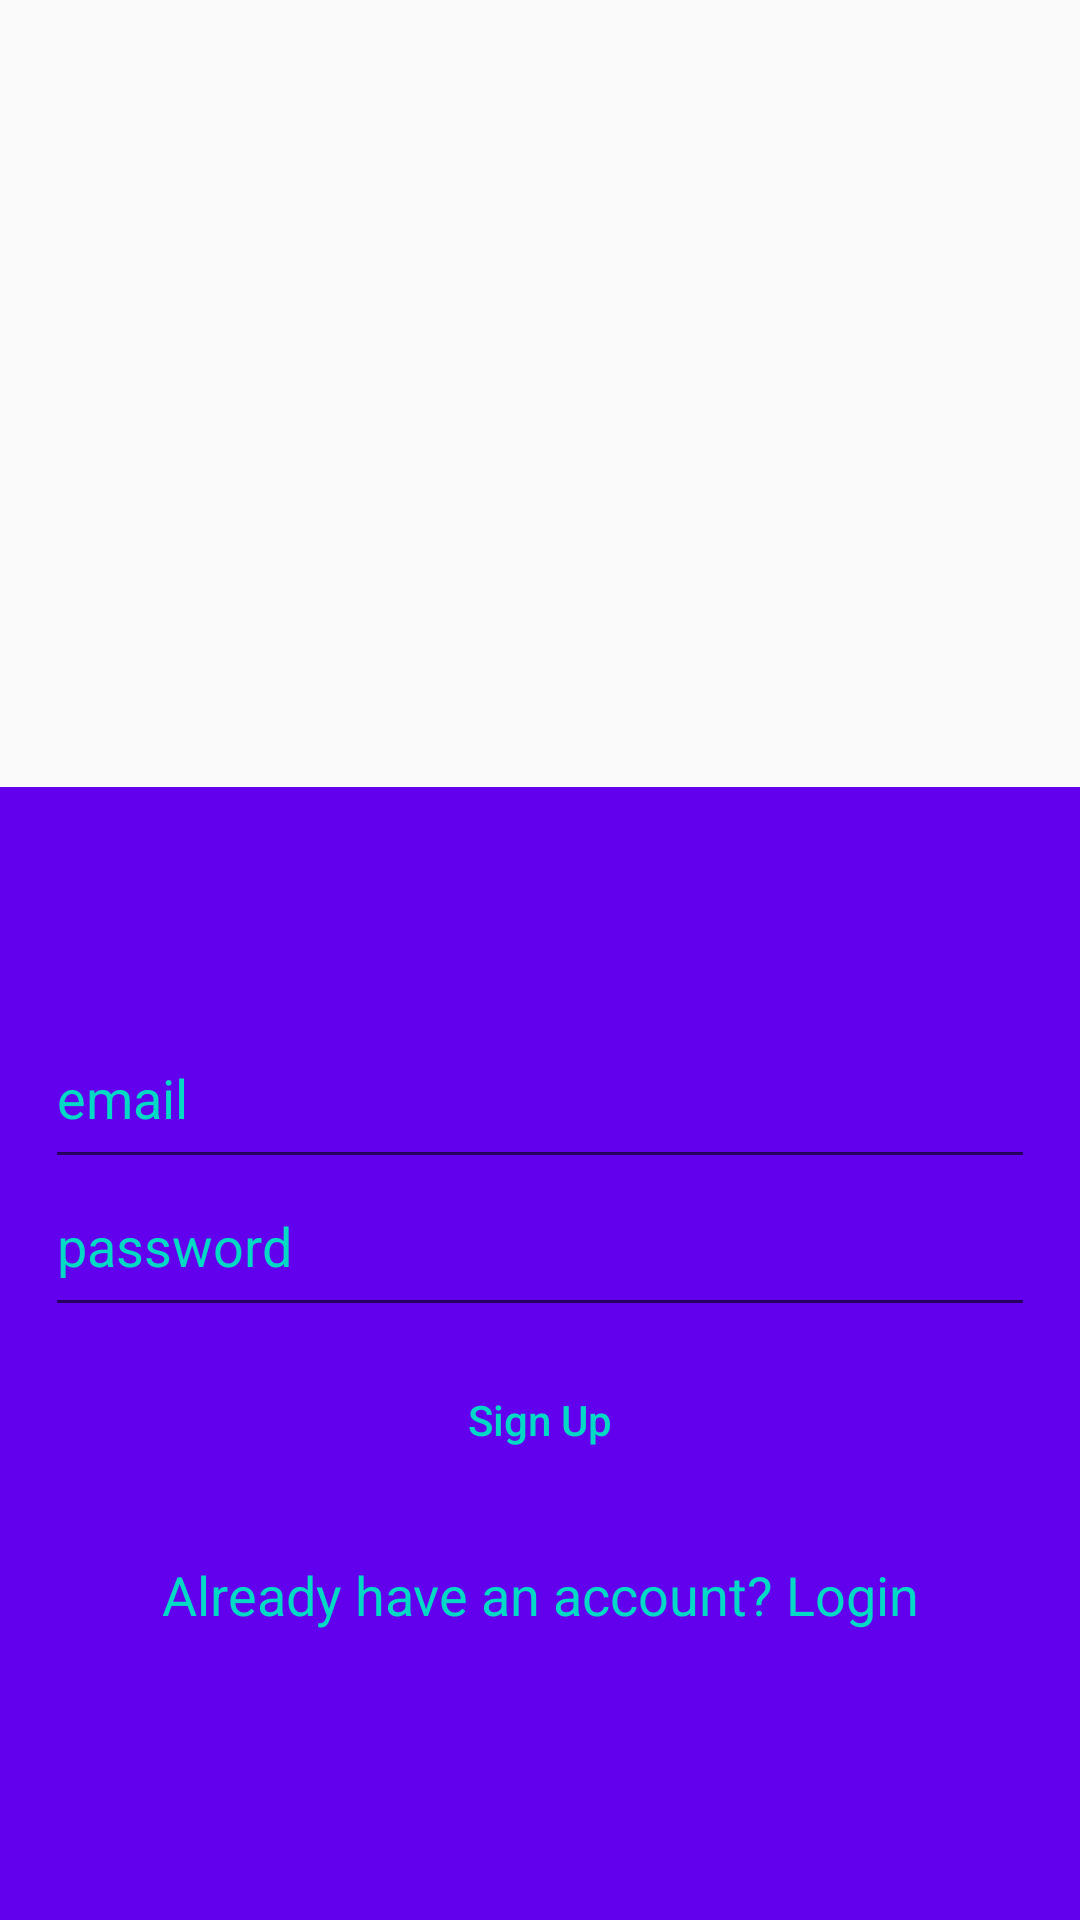

Reconstruct the res/layout file that produces this screen, plus the resources it refers to.
<!-- AndroidManifest.xml: application theme AppTheme -->
<!-- res/layout/activity_sign_up.xml -->
<?xml version="1.0" encoding="utf-8"?>
<LinearLayout
    xmlns:android="http://schemas.android.com/apk/res/android"
    xmlns:app="http://schemas.android.com/apk/res-auto"
    xmlns:tools="http://schemas.android.com/tools"
    android:layout_width="match_parent"
    android:layout_height="match_parent"
    android:orientation="vertical"
    tools:context=".SignUpActivity">


    <RelativeLayout
        android:layout_width="match_parent"
        android:layout_height="wrap_content"
        android:layout_weight="1">

        <ImageView
            android:layout_width="85dp"
            android:layout_height="100dp"
            android:layout_centerHorizontal="true"
            android:layout_centerVertical="true"
            android:background="@drawable/app_logo" />

    </RelativeLayout>


    <RelativeLayout
        android:layout_width="match_parent"
        android:layout_height="wrap_content"
        android:layout_weight="1"
        android:background="@color/colorPrimary">

        <LinearLayout
            android:layout_width="match_parent"
            android:layout_height="wrap_content"
            android:layout_centerVertical="true"
            android:orientation="vertical"
            android:paddingLeft="15dp"
            android:paddingRight="15dp">

            <EditText
                android:id="@+id/editTextEmail"
                android:layout_width="match_parent"
                android:layout_height="wrap_content"
                android:fontFamily="sans-serif"
                android:hint="email"
                android:inputType="textEmailAddress"
                android:paddingBottom="15dp"
                android:textColorHint="@color/colorAccent" />

            <EditText
                android:id="@+id/editTextPassword"
                android:layout_width="match_parent"
                android:layout_height="wrap_content"
                android:fontFamily="sans-serif"
                android:hint="password"
                android:inputType="textPassword"
                android:paddingBottom="15dp"
                android:textColorHint="@color/colorAccent" />

            <Button
                android:id="@+id/buttonSignUp"
                android:layout_width="match_parent"
                android:layout_height="wrap_content"
                android:layout_gravity="center"
                android:layout_margin="7dp"
                android:background="@drawable/rounded_button_transparent"
                android:text="Sign Up"
                android:textAllCaps="false"
                android:textColor="@color/colorAccent" />

            <TextView
                android:id="@+id/textViewLogin"
                android:layout_width="match_parent"
                android:layout_height="wrap_content"
                android:padding="15dp"
                android:text="Already have an account? Login"
                android:textAlignment="center"
                android:textAppearance="@style/Base.TextAppearance.AppCompat.Medium"
                android:textColor="@color/colorAccent" />


        </LinearLayout>

        <ProgressBar
            android:id="@+id/progressbar"
            android:layout_width="wrap_content"
            android:layout_height="wrap_content"
            android:layout_centerHorizontal="true"
            android:layout_centerVertical="true"
            android:visibility="gone" />


    </RelativeLayout>

</LinearLayout>
<!-- resources referenced by this layout -->
<resources>
  <style name="AppTheme" parent="Theme.AppCompat.Light.NoActionBar">
          
          <item name="colorPrimary">@color/colorPrimary</item>
          <item name="colorPrimaryDark">@color/colorPrimaryDark</item>
          <item name="colorAccent">@color/colorAccent</item>
  
          <item name="windowActionBar">false</item>
  
      </style>
  <!-- not gathered from this repository: default colours our renderer supplied (Android Studio template values) -->
  <color name="colorPrimary">#FF6200EE</color>
  <color name="colorPrimaryDark">#FF3700B3</color>
  <color name="colorAccent">#FF03DAC5</color>
</resources>
